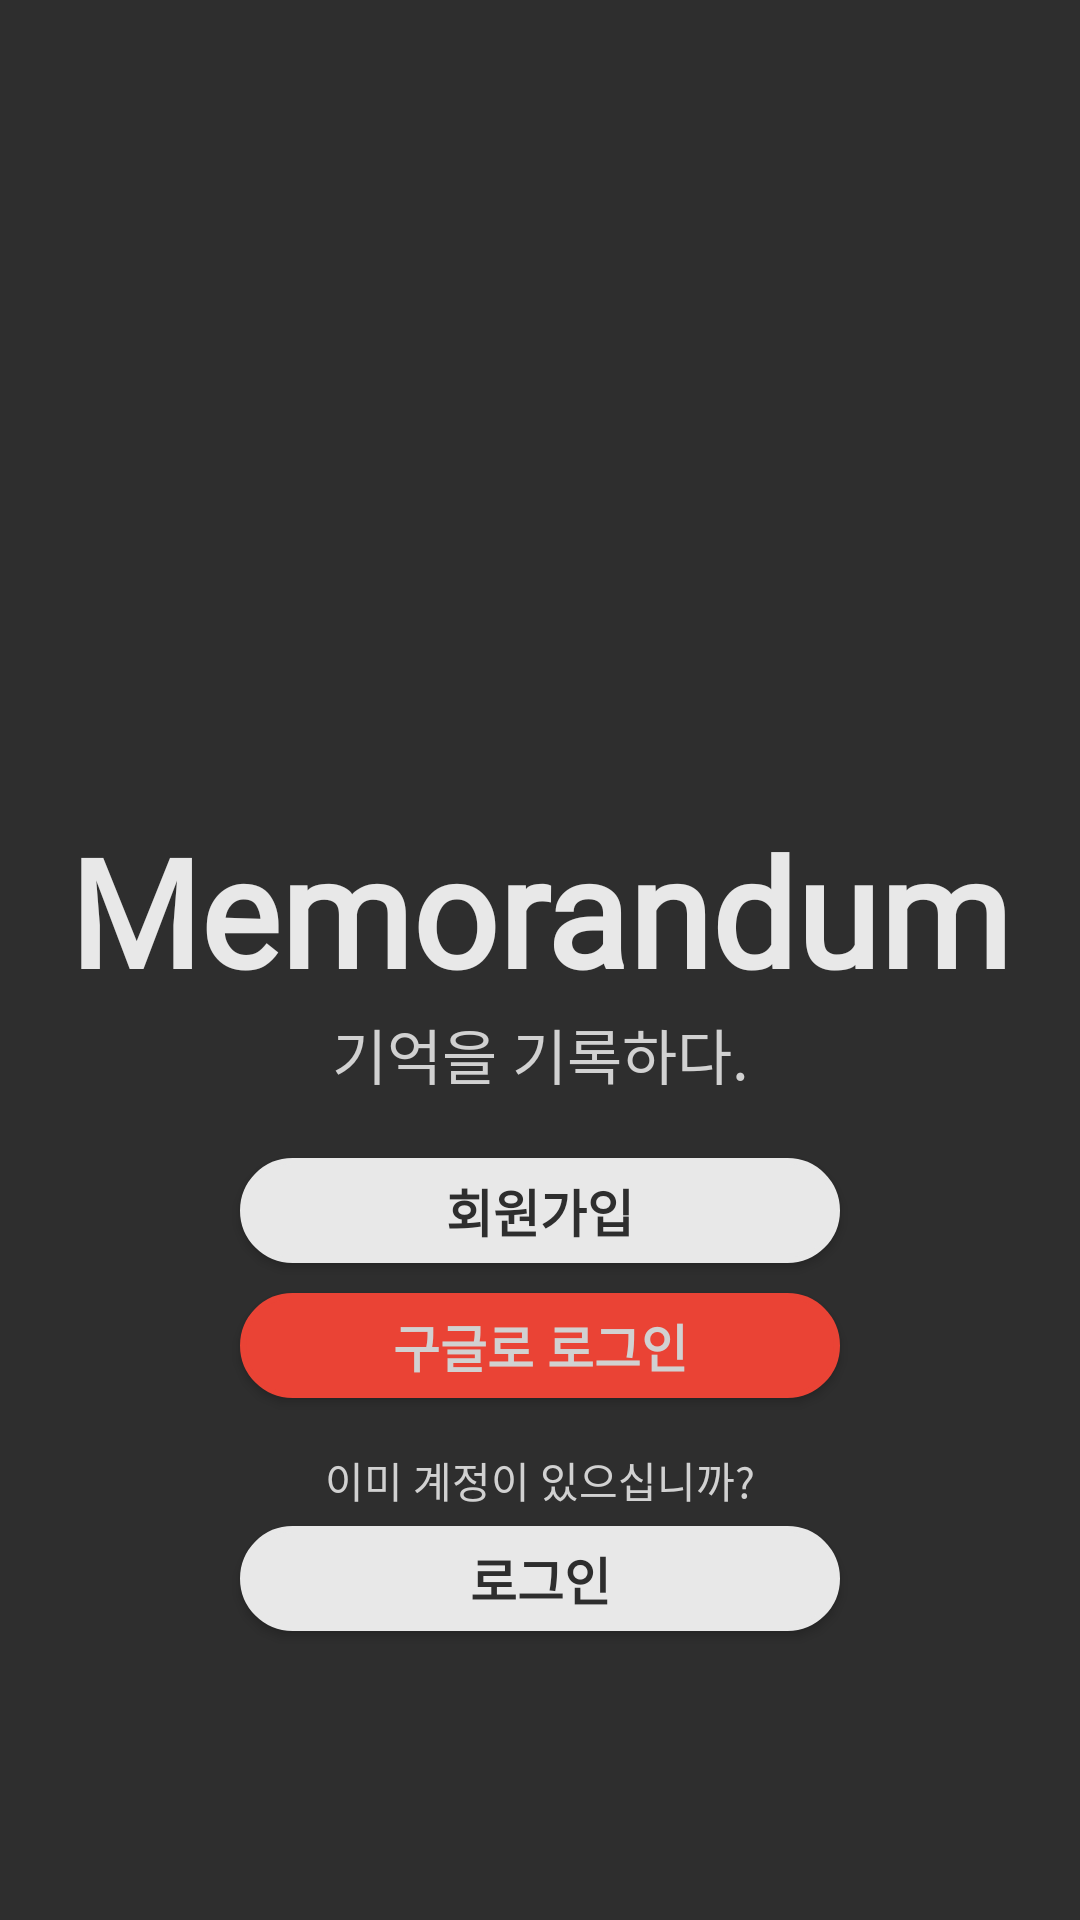

Layout XML and referenced resources for this Android screen:
<!-- AndroidManifest.xml: application theme AppTheme -->
<!-- res/layout/activity_login_select.xml -->
<?xml version="1.0" encoding="utf-8"?>
<androidx.constraintlayout.widget.ConstraintLayout xmlns:android="http://schemas.android.com/apk/res/android"
    xmlns:app="http://schemas.android.com/apk/res-auto"
    xmlns:tools="http://schemas.android.com/tools"
    android:layout_width="match_parent"
    android:layout_height="match_parent"
    tools:context=".ui.LoginSelectActivity"
    android:background="#2E2E2E"

    >

    <TextView
        android:id="@+id/titleText"
        android:layout_width="0dp"
        android:layout_height="wrap_content"
        android:layout_marginTop="270dp"
        android:fontFamily="@font/courgette"
        android:text="Memorandum"
        android:textAlignment="center"
        android:textColor="#E8E8E8"
        android:textSize="50sp"
        android:textStyle="bold"
        app:layout_constraintEnd_toEndOf="parent"
        app:layout_constraintStart_toStartOf="parent"
        app:layout_constraintTop_toTopOf="parent" />

    <TextView
        android:id="@+id/headingText"
        android:layout_width="wrap_content"
        android:layout_height="wrap_content"
        android:fontFamily="@font/courgette"
        android:text="기억을 기록하다."
        android:textColor="#D1D1D1"
        android:textSize="20dp"
        app:layout_constraintEnd_toEndOf="parent"
        app:layout_constraintStart_toStartOf="parent"
        app:layout_constraintTop_toBottomOf="@+id/titleText" />

    <Button
        android:id="@+id/changeRegisterButton"
        android:layout_width="200dp"
        android:layout_height="35dp"
        android:layout_marginTop="20dp"
        android:background="@drawable/button"
        android:text="회원가입"
        android:textColor="#2E2E2E"
        android:textSize="17dp"
        android:textStyle="bold"
        app:layout_constraintEnd_toEndOf="parent"
        app:layout_constraintStart_toStartOf="parent"
        app:layout_constraintTop_toBottomOf="@+id/headingText" />

    <Button
        android:id="@+id/goolgeLoginButton"
        android:layout_width="200dp"
        android:layout_height="35dp"
        android:layout_marginTop="10dp"
        android:background="@drawable/button"
        android:backgroundTint="#EA4335"
        android:text="구글로 로그인"
        android:textColor="#D1D1D1"
        android:textSize="17dp"
        android:textStyle="bold"
        app:layout_constraintEnd_toEndOf="parent"
        app:layout_constraintStart_toStartOf="parent"
        app:layout_constraintTop_toBottomOf="@+id/changeRegisterButton" />

    <TextView
        android:id="@+id/text"
        android:layout_width="wrap_content"
        android:layout_height="wrap_content"
        android:layout_marginTop="17dp"
        android:text="이미 계정이 있으십니까?"
        android:textColor="#D1D1D1"
        app:layout_constraintEnd_toEndOf="parent"
        app:layout_constraintStart_toStartOf="parent"
        app:layout_constraintTop_toBottomOf="@+id/goolgeLoginButton" />

    <Button
        android:id="@+id/changeLoginButton"
        android:layout_width="200dp"
        android:layout_height="35dp"
        android:layout_marginTop="5dp"
        android:background="@drawable/button"
        android:text="로그인"
        android:textColor="#2E2E2E"
        android:textSize="17dp"
        android:textStyle="bold"
        app:layout_constraintEnd_toEndOf="parent"
        app:layout_constraintStart_toStartOf="parent"
        app:layout_constraintTop_toBottomOf="@+id/text" />


</androidx.constraintlayout.widget.ConstraintLayout>
<!-- resources referenced by this layout -->
<resources>
  <!-- drawable button (drawable) -->
  <?xml version="1.0" encoding="utf-8"?>
  <shape xmlns:android="http://schemas.android.com/apk/res/android" android:shape="rectangle" >
      <stroke android:width="2dip" android:color="#E8E8E8" />
      <solid android:color="#E8E8E8"></solid>
      <corners android:radius="60dp"></corners>
  </shape>
</resources>
